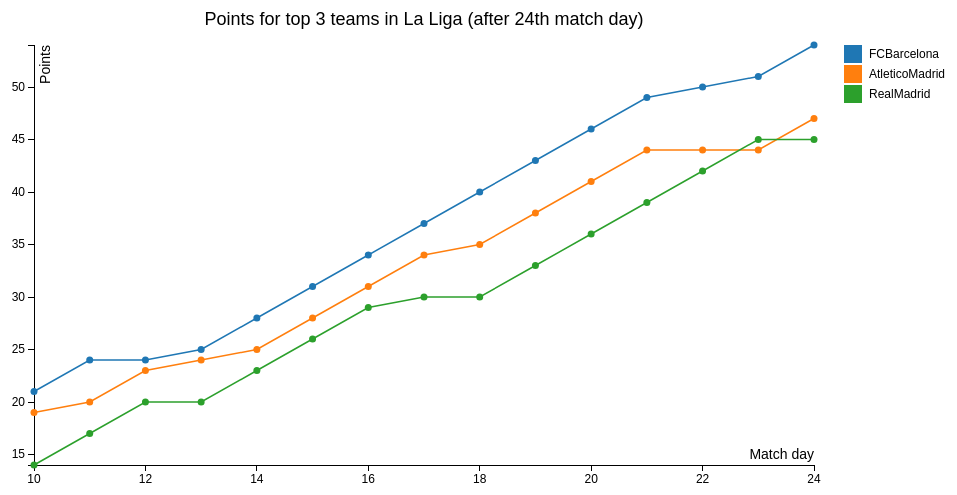
D3 v3 page, settled after 360 driven frames (6 s of simulated time); the page loaded 1 data file(s).



var margin = {top: 40, right: 140, bottom: 40, left: 40},
    width = 960 - margin.left - margin.right,
    height = 500 - margin.top - margin.bottom;

var x = d3.scale.linear()
    .range([0, width]);

var y = d3.scale.linear()
    .range([height, 0]);

var color = d3.scale.category10();

var xAxis = d3.svg.axis()
	.scale(x)
    .orient("bottom");

var yAxis = d3.svg.axis()
    .scale(y)
    .orient("left");

var line = d3.svg.line()
    .x(function(d) { return x(d.jornada); })
    .y(function(d) { return y(d.points); });

var svg = d3.select("body")
	.append("svg")
		.attr("width", width + margin.left + margin.right)
		.attr("height", height + margin.top + margin.bottom)
	.append("g")
		.attr("transform", "translate(" + margin.left + "," + margin.top + ")");

d3.tsv("teams_points.tsv", function(error, data) {
	color.domain(d3.keys(data[0]).filter(function(key) { return key !== "jornada"; }));

	var teams = color.domain().map(function(name) {
			return {
				name: name,
				values: data.map(function(d) {
					return {jornada: d.jornada, points: +d[name]};
			})
		};
	});

	x.domain(d3.extent(data, function(d) { return d.jornada; }));

	y.domain([
		d3.min(teams, function(t) { return d3.min(t.values, function(v) { return v.points; }); }),
		d3.max(teams, function(t) { return d3.max(t.values, function(v) { return v.points; }); })
	]);
  
	svg.append("text")
		.attr("x", (width / 2))             
        .attr("y", 0 - (margin.top / 2))
        .attr("text-anchor", "middle")  
        .style("font-size", "18px") 
        .text("Points for top 3 teams in La Liga (after 24th match day)");

	svg.append("g")
		.attr("class", "x axis")
		.attr("transform", "translate(0," + height + ")")
		.call(xAxis)
	.append("text")
		.attr("class", "label")
		.attr("x", width)
		.attr("y", -6)
		.style("text-anchor", "end")
		.style("font-size", "14px")
		.text("Match day");

	svg.append("g")
		.attr("class", "y axis")
		.call(yAxis)
    .append("text")
		.attr("class", "label")
		.attr("transform", "rotate(-90)")
		.attr("y", 6)
		.attr("dy", ".71em")
		.style("text-anchor", "end")
		.style("font-size", "14px")
		.text("Points");

	var div = d3.select("body")
		.append("div")	
			.attr("class", "tooltip")				
			.style("opacity", 0);

	var team = svg.selectAll(".team")
		.data(teams)
    .enter().append("g")
		.attr("class", "team");

	team.append("path")
		.attr("class", "line")
		.attr("d", function(d) { return line(d.values); })
		.style("stroke", function(d) { return color(d.name); });

	team.selectAll("circle")
		.data(function(d){return d.values})
		.enter()
		.append("circle")
		.attr("r", 3.5)
		.attr("cx", function(d) { return x(d.jornada); })
		.attr("cy", function(d) { return y(d.points); })
		.style("fill", function(d,i,j) { return color(teams[j].name); })
		.on("mouseover", function(d, i, j) {
			div.transition()
			.duration(200)
			.style("opacity", .9);
			div.html("<b>" + teams[j].name + "</b><br/>"  
						+ "Match day: " + d.jornada + "<br/>"
						+ "Points: " + d.points + "<br/>")
			.style("left", (d3.event.pageX + 3) + "px")
			.style("top", (d3.event.pageY - 28) + "px")
			.style("padding", "6px")
			.style("color", "white")
			.style("background-color", color(teams[j].name));
		d3.select(this).attr("r", 8);
		})
		.on("mouseout", function(d) {
			div.transition()
			.duration(500)
			.style("opacity", 0);
		d3.select(this).attr("r", 3.5);
		});;
	
	var legend = svg.selectAll(".legend")
		.data(color.domain())
    .enter().append("g")
		.attr("class", "legend")
		.attr("transform", function(d, i) { return "translate(0," + i * 20 + ")"; });

	legend.append("rect")
		.attr("x", width + 30)
		.attr("width", 18)
		.attr("height", 18)
		.style("fill", color);

	legend.append("text")
		.attr("x", width + 55)
		.attr("y", 9)
		.attr("dy", ".35em")
		.style("text-anchor", "start")
		.style("font-size", "12px")
		.text(function(d) { return d; });

});



### data: teams_points.tsv
jornada	FCBarcelona	AtleticoMadrid	RealMadrid
10	21	19	14
11	24	20	17
12	24	23	20
13	25	24	20
14	28	25	23
15	31	28	26
16	34	31	29
17	37	34	30
18	40	35	30
19	43	38	33
20	46	41	36
21	49	44	39
22	50	44	42
23	51	44	45
24	54	47	45